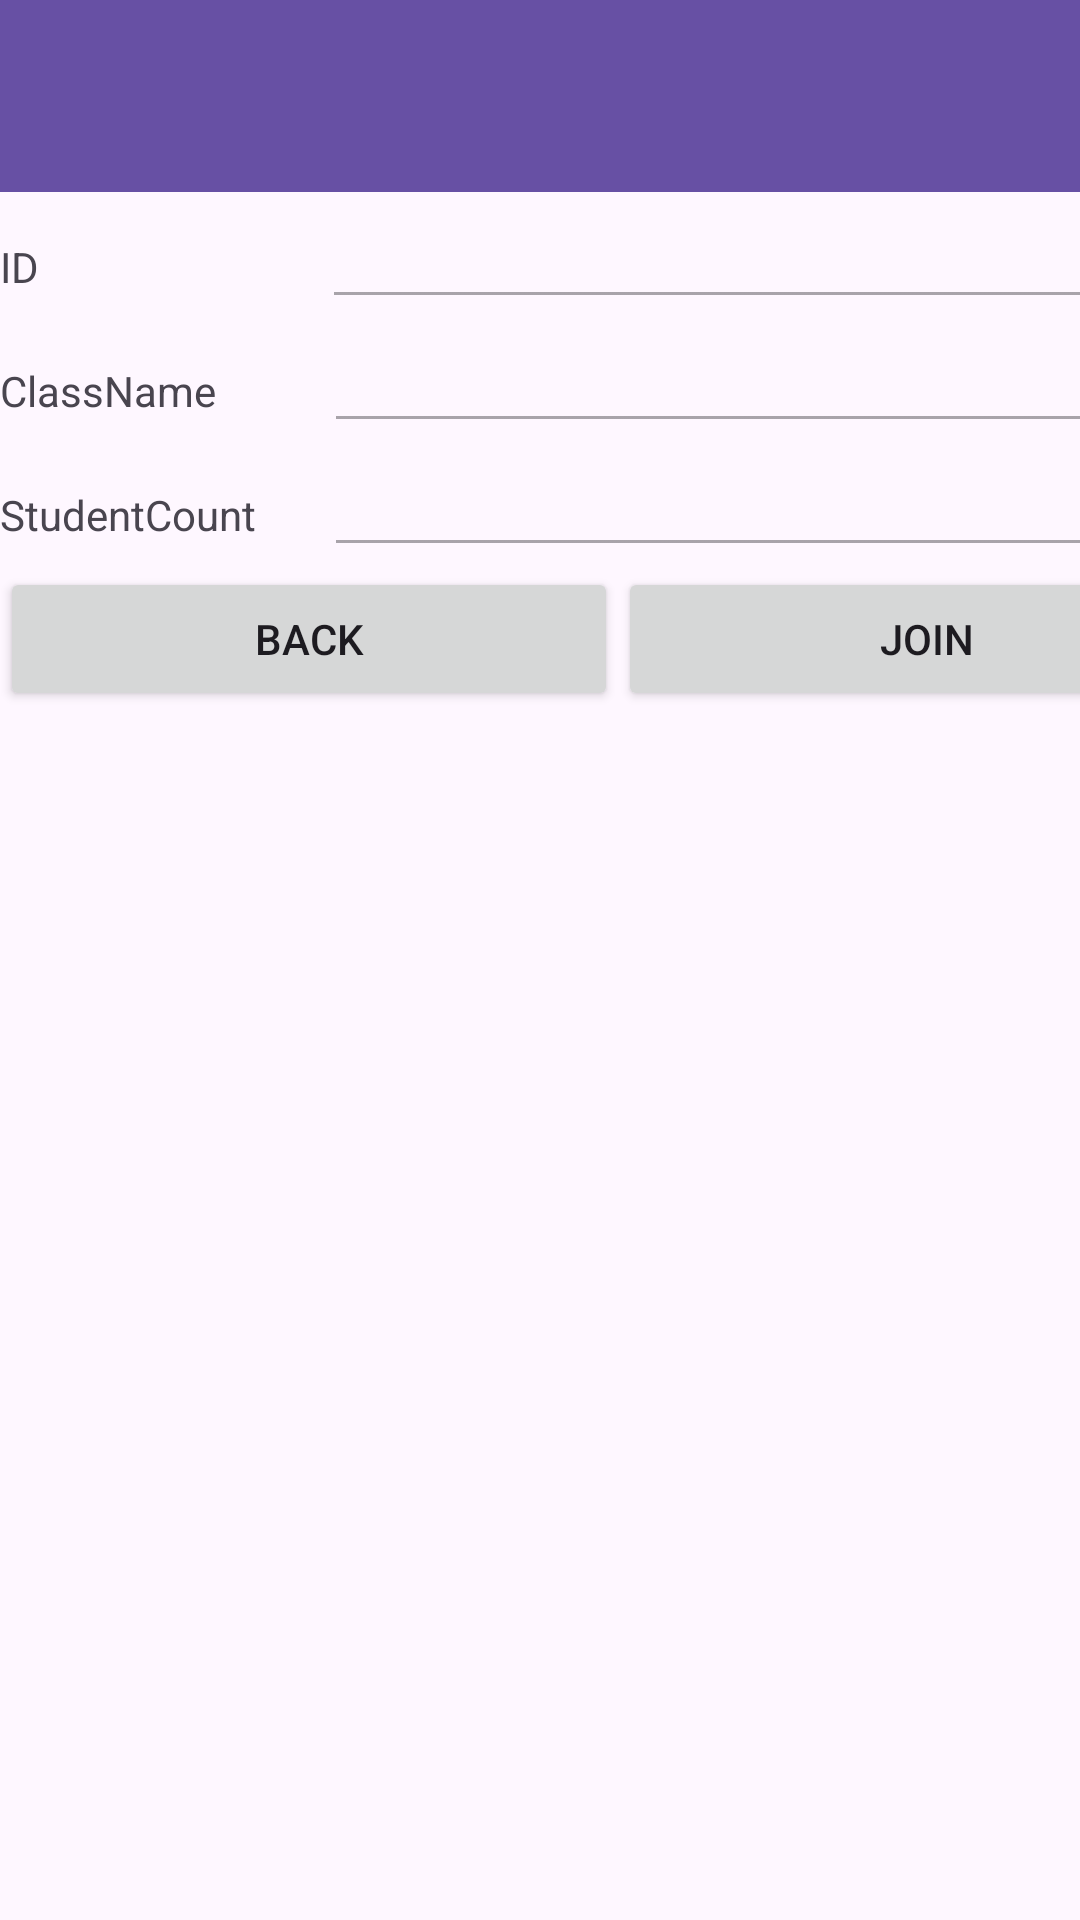

Reconstruct the res/layout file that produces this screen, plus the resources it refers to.
<!-- AndroidManifest.xml: application theme Theme.CrabQuizz -->
<!-- res/layout/activity_join_and_info_class.xml -->
<?xml version="1.0" encoding="utf-8"?>
<androidx.constraintlayout.widget.ConstraintLayout xmlns:android="http://schemas.android.com/apk/res/android"
    xmlns:app="http://schemas.android.com/apk/res-auto"
    xmlns:tools="http://schemas.android.com/tools"
    android:id="@+id/main"
    android:layout_width="match_parent"
    android:layout_height="match_parent"
    tools:context=".JoinAndInfoClass">

    <androidx.appcompat.widget.Toolbar
        android:id="@+id/toolbar3"
        android:layout_width="match_parent"
        android:layout_height="wrap_content"
        android:background="?attr/colorPrimary"
        android:minHeight="?attr/actionBarSize"
        android:theme="?attr/actionBarTheme"

        />

    <LinearLayout
        android:id="@+id/linearLayout2"
        android:layout_width="412dp"
        android:layout_height="672dp"
        android:layout_marginTop="1dp"
        android:orientation="vertical"
        app:layout_constraintTop_toBottomOf="@+id/toolbar3"
        tools:layout_editor_absoluteX="0dp">

        <LinearLayout
            android:layout_width="match_parent"
            android:layout_height="wrap_content"
            android:orientation="horizontal">

            <TextView
                android:id="@+id/textView"
                android:layout_width="wrap_content"
                android:layout_height="wrap_content"
                android:layout_weight="1"
                android:text="ID" />

            <EditText
                android:id="@+id/editTextText3"
                android:layout_width="wrap_content"
                android:layout_height="wrap_content"
                android:layout_weight="1"
                android:ems="10"
                android:enabled="false"
                android:inputType="text"
                android:text="" />
        </LinearLayout>

        <LinearLayout
            android:layout_width="match_parent"
            android:layout_height="wrap_content"
            android:orientation="horizontal">

            <TextView
                android:id="@+id/textView9"
                android:layout_width="14dp"
                android:layout_height="wrap_content"
                android:layout_weight="1"
                android:text="ClassName" />

            <EditText
                android:id="@+id/editTextText"
                android:layout_width="wrap_content"
                android:layout_height="wrap_content"
                android:layout_weight="1"
                android:ems="10"
                android:inputType=""
                android:enabled="false"
                android:text="" />
        </LinearLayout>

        <LinearLayout
            android:layout_width="match_parent"
            android:layout_height="wrap_content"
            android:orientation="horizontal">

            <TextView
                android:id="@+id/textView10"
                android:layout_width="14dp"
                android:layout_height="wrap_content"
                android:layout_weight="1"
                android:text="StudentCount" />

            <EditText
                android:id="@+id/editTextText2"
                android:layout_width="wrap_content"
                android:layout_height="wrap_content"
                android:layout_weight="1"
                android:ems="10"
                android:inputType="text"
                android:enabled="false"
                android:text="" />
        </LinearLayout>

        <LinearLayout
            android:layout_width="match_parent"
            android:layout_height="match_parent"
            android:orientation="horizontal">

            <Button
                android:id="@+id/buttonBack"
                android:layout_width="wrap_content"
                android:layout_height="wrap_content"
                android:layout_weight="1"
                android:text="Back" />

            <Button
                android:id="@+id/buttonJoin"
                android:layout_width="wrap_content"
                android:layout_height="wrap_content"
                android:layout_weight="1"
                android:text="Join" />
        </LinearLayout>

    </LinearLayout>

</androidx.constraintlayout.widget.ConstraintLayout>
<!-- resources referenced by this layout -->
<resources>
  <style name="Theme.CrabQuizz" parent="Base.Theme.CrabQuizz" />
  <style name="Base.Theme.CrabQuizz" parent="Theme.Material3.DayNight.NoActionBar">
          
          
      </style>
</resources>
